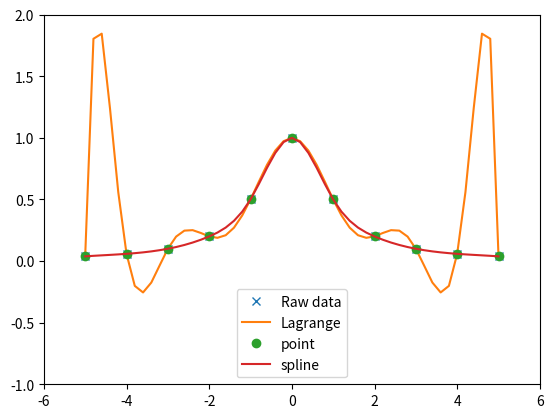

Reproduce this figure in Python.
from scipy.interpolate import interp1d, lagrange
import numpy as np
import matplotlib.pyplot as plt

x = np.linspace(-5, 5, num=11)
y = 1.0 / (1.0 + x ** 2)
f_line = lagrange(x, y)
f_CS = interp1d(x,y, kind="cubic")  # ここを正しくプログラムすること　3次スプライン補間実行！

def yy(x):
    return 1.0 / (1.0 + x ** 2)  #資料を見て完成させてください

xnew = np.linspace(-5, 5, num=51)

y_lis_exact=[]
for j in xnew:
    y_lis_exact.append(yy(j))

plt.plot(x, y, 'x',   xnew, f_line(xnew), '-')
plt.plot(x, y, 'o',   xnew, f_CS(xnew), '-')

plt.legend(['Raw data', 'Lagrange', 'point','spline'], loc='best')

plt.xlim([-6, 6])
plt.ylim([-1, 2])
plt.show()